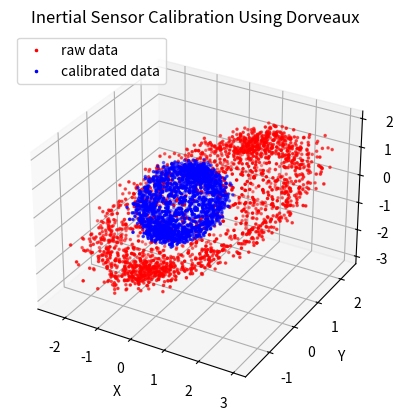

The script that saved this image: (Note: this script raises an exception after producing the figure.)
# -*- coding: utf-8 -*-
"""
Created on Wed Jun  2 07:57:19 2021

@author: Aaron
"""

import matplotlib.pyplot as plt
import numpy as np
import csv


def generate_sphere(n, center=np.array([0., 0., 0.]), radius=1.0):
        # generate the random quantities
    phi = np.random.uniform(0, 2*np.pi, n)
    theta = np.random.uniform(0, np.pi, n)

    points = np.zeros((n, 3))

    for i in range(n):
        points[i] = center + [radius*np.cos(phi[i])*np.sin(theta[i]), radius*np.sin(
            phi[i])*np.sin(theta[i]), radius*np.cos(theta[i])]

    return points


def sim_raw_data(n=1000):
    # number of datapoints to generate
    radius = 1.0
    center = np.array([0, 0, 0])
    # noise parameter
    sigma = 0.1

    # get the uniformly distributed points on unit sphere
    points = generate_sphere(n, center, radius)

    # make some noise
    noise = sigma * np.random.randn(n, 3)
    # add noise to the data
    points = points + noise

    # generate the A matrix--
    # values on the diagonal are scaling errors
    # off diagonal elements are misalignents
    A = np.array([[1.7, 1, 1], [0, 1.3, 1], [0, 0, 1.9]])
    # B matrix (vector) moves the points away from the origin
    # therefore are a bias vector
    B = np.array([[.25], [0.5], [-0.5]])

    # corrupt the points
    points = (A @ points.T + B).T
    return points


def imu_calibrate(points, num_iters=1):
    # determine the number of points
    n = points.shape[0]
    # Implementing the algorithm from Dorveaux 2008
    # 1) initialize A_k, B_k, y_k for k=0
    A_k = np.zeros((3, 3))
    # initialize B to the mean of each dimensions--gives a more robust
    # starting estimate of the offset vector
    # B_k = np.zeros((3,1))
    B_k = -np.mean(points, 0).reshape((3, 1))
    y_k = points + B_k.T

    # initialize the estimation matrices
    A_tilde = np.eye(3)
    B_tilde = B_k

    # 2) Compute (A_k+1,B_k=1) = argmin h(A,B,k) by least squares
    # batch process method
    M = np.zeros((n, 4))
    Y_k = np.zeros((n, 3))

    for k in range(num_iters):
        for i in range(n):
            norm_y = np.linalg.norm(y_k[i])
            # generate design matrix M
            M[i][0:3] = y_k[i]
            M[i][3] = 1
            # generate normalized y values, Y
            Y_k[i] = y_k[i]/norm_y

        # compute least squares estimate for matrix C such that
        # Y = M C
        C, resid, rank, sigma = np.linalg.lstsq(M, Y_k, rcond=None)
        C = C.T
        # extract the A and B matrices from C
        A_k = C[:, 0:3]
        B_k = C[:, 3].reshape((3, 1))

        # 3) update data, y_k+1
        y_k = (A_k @ y_k.T + B_k).T
        # ax.scatter(y_k[:,0],y_k[:,1],y_k[:,2],s = 10,marker ='.')

        # iteratively compute A_tilde
        A_tilde = A_k @ A_tilde
        B_tilde = A_k @ B_tilde + B_k

    # # Alternatively we can compute it element-wise
    # A_k_e = np.zeros((3,3))
    # B_k_e = np.zeros((3,1))
    # y_k = points
    # M = np.zeros((3*n,12))
    # Y_k = np.zeros((3*n))

    # #initialize the estimation matrices
    # A_tilde_e = np.eye(3)
    # B_tilde_e = B_k_e

    # for k in range(num_iters):
    #     for i in range(n):
    #         norm_y = 1/ np.linalg.norm(y_k[i])
    #         M[3*i,0:3] =y_k[i]
    #         M[3*i,9] = 1
    #         M[3*i +1,3:6] =y_k[i]
    #         M[3*i+1,10] = 1
    #         M[3*i+2,6:9] =y_k[i]
    #         M[3*i+2,11] = 1
    #         Y_k[3*i] = y_k[i,0]*norm_y
    #         Y_k[3*i+1] = y_k[i,1]*norm_y
    #         Y_k[3*i+2] = y_k[i,2]*norm_y

    #     C, resid, rank, sigma = np.linalg.lstsq(M,Y_k,rcond=None)
    #     D = C.reshape((4,3))
    #     A_k_e = np.array([[C[0],C[1],C[2]], [C[3],C[4],C[5]], [C[6],C[7],C[8]]])
    #     B_k_e = C[9:12].reshape((3,1))

    return [A_tilde, B_tilde]

def plot_3d(data_raw, data_cal,title = 'Inertial Sensor Calibration Using Dorveaux'):
    fig = plt.figure()
    ax = fig.add_subplot(projection='3d')

    ax.scatter(data_raw[:, 0], data_raw[:, 1], data_raw[:, 2],
               s=10, marker='.', color='red', label='raw data')
    ax.scatter(data_cal[:, 0], data_cal[:, 1], data_cal[:, 2],
               s=10, marker='.', color='blue', label='calibrated data')
    ax.legend(loc="upper left")
    ax.set_xlabel('X')
    ax.set_ylabel('Y')
    ax.set_zlabel('Z')
    ax.set_title(title)
    
# test simulated data
num_points = 2000
data_raw = sim_raw_data(num_points)
[A_cal, B_cal] = imu_calibrate(data_raw, 20)
data_cal = ((A_cal @ data_raw.T) + B_cal).T

plot_3d(data_raw,data_cal)


# test the accelerometer data
data_raw = np.zeros((num_points, 12))
with open('test_data.csv', newline='') as f:
    reader = csv.reader(f)
    i = 0  # row index
    j = 0  # column index
    # parse the values into an array
    for row in reader:
        j = 0
        # skip the first row--it contains only header strings
        if i > 0:
            for val in row:
                try:
                    num = int(val)
                    data_raw[i-1,j] = num
                    j = j + 1
                except:
                    pass
        i = i + 1
mag_field_strength = 47.498 #micro-tesla
bits_2_g = 1/2**14  
bits_2_T = (4900/2**15) / mag_field_strength          
accel_data = data_raw[:,1:4] * bits_2_g
mag_data = data_raw[:,7:10] * bits_2_T
[A_acc, B_acc] = imu_calibrate(accel_data, 20)
[A_mag, B_mag] = imu_calibrate(mag_data, 20)
accel_data_cald = (A_acc @ accel_data.T + B_acc).T
mag_data_cald = (A_mag @ mag_data.T + B_mag).T

plot_3d(accel_data,accel_data_cald,'Accelerometer Sensor Calibration Using Dorveaux')
plot_3d(mag_data,mag_data_cald,'Magnetometer Sensor Calibration Using Dorveaux')



err_raw = np.linalg.norm(accel_data, axis = 1) -1
err_cal = np.linalg.norm(accel_data_cald, axis = 1) -1
i = np.arange(0,num_points)
fig = plt.figure()
ax = fig.add_subplot(1, 1, 1)
ax.plot(i,err_raw, color = 'red', label = 'raw')
ax.plot(i,err_cal, color = 'blue', label = 'cal', alpha = 0.5)

err_raw = np.linalg.norm(mag_data, axis = 1) -1
err_cal = np.linalg.norm(mag_data_cald, axis = 1) -1
fig = plt.figure()
ax = fig.add_subplot(1, 1, 1)
ax.plot(i,err_raw, color = 'red', label = 'raw')
ax.plot(i,err_cal, color = 'blue', label = 'cal', alpha = 0.5)
ax.set_title('Magnetometer Error')
ax.set_xlabel('Data Index')
ax.set_ylabel('Error [au]')
ax.legend(loc= "upper right")
